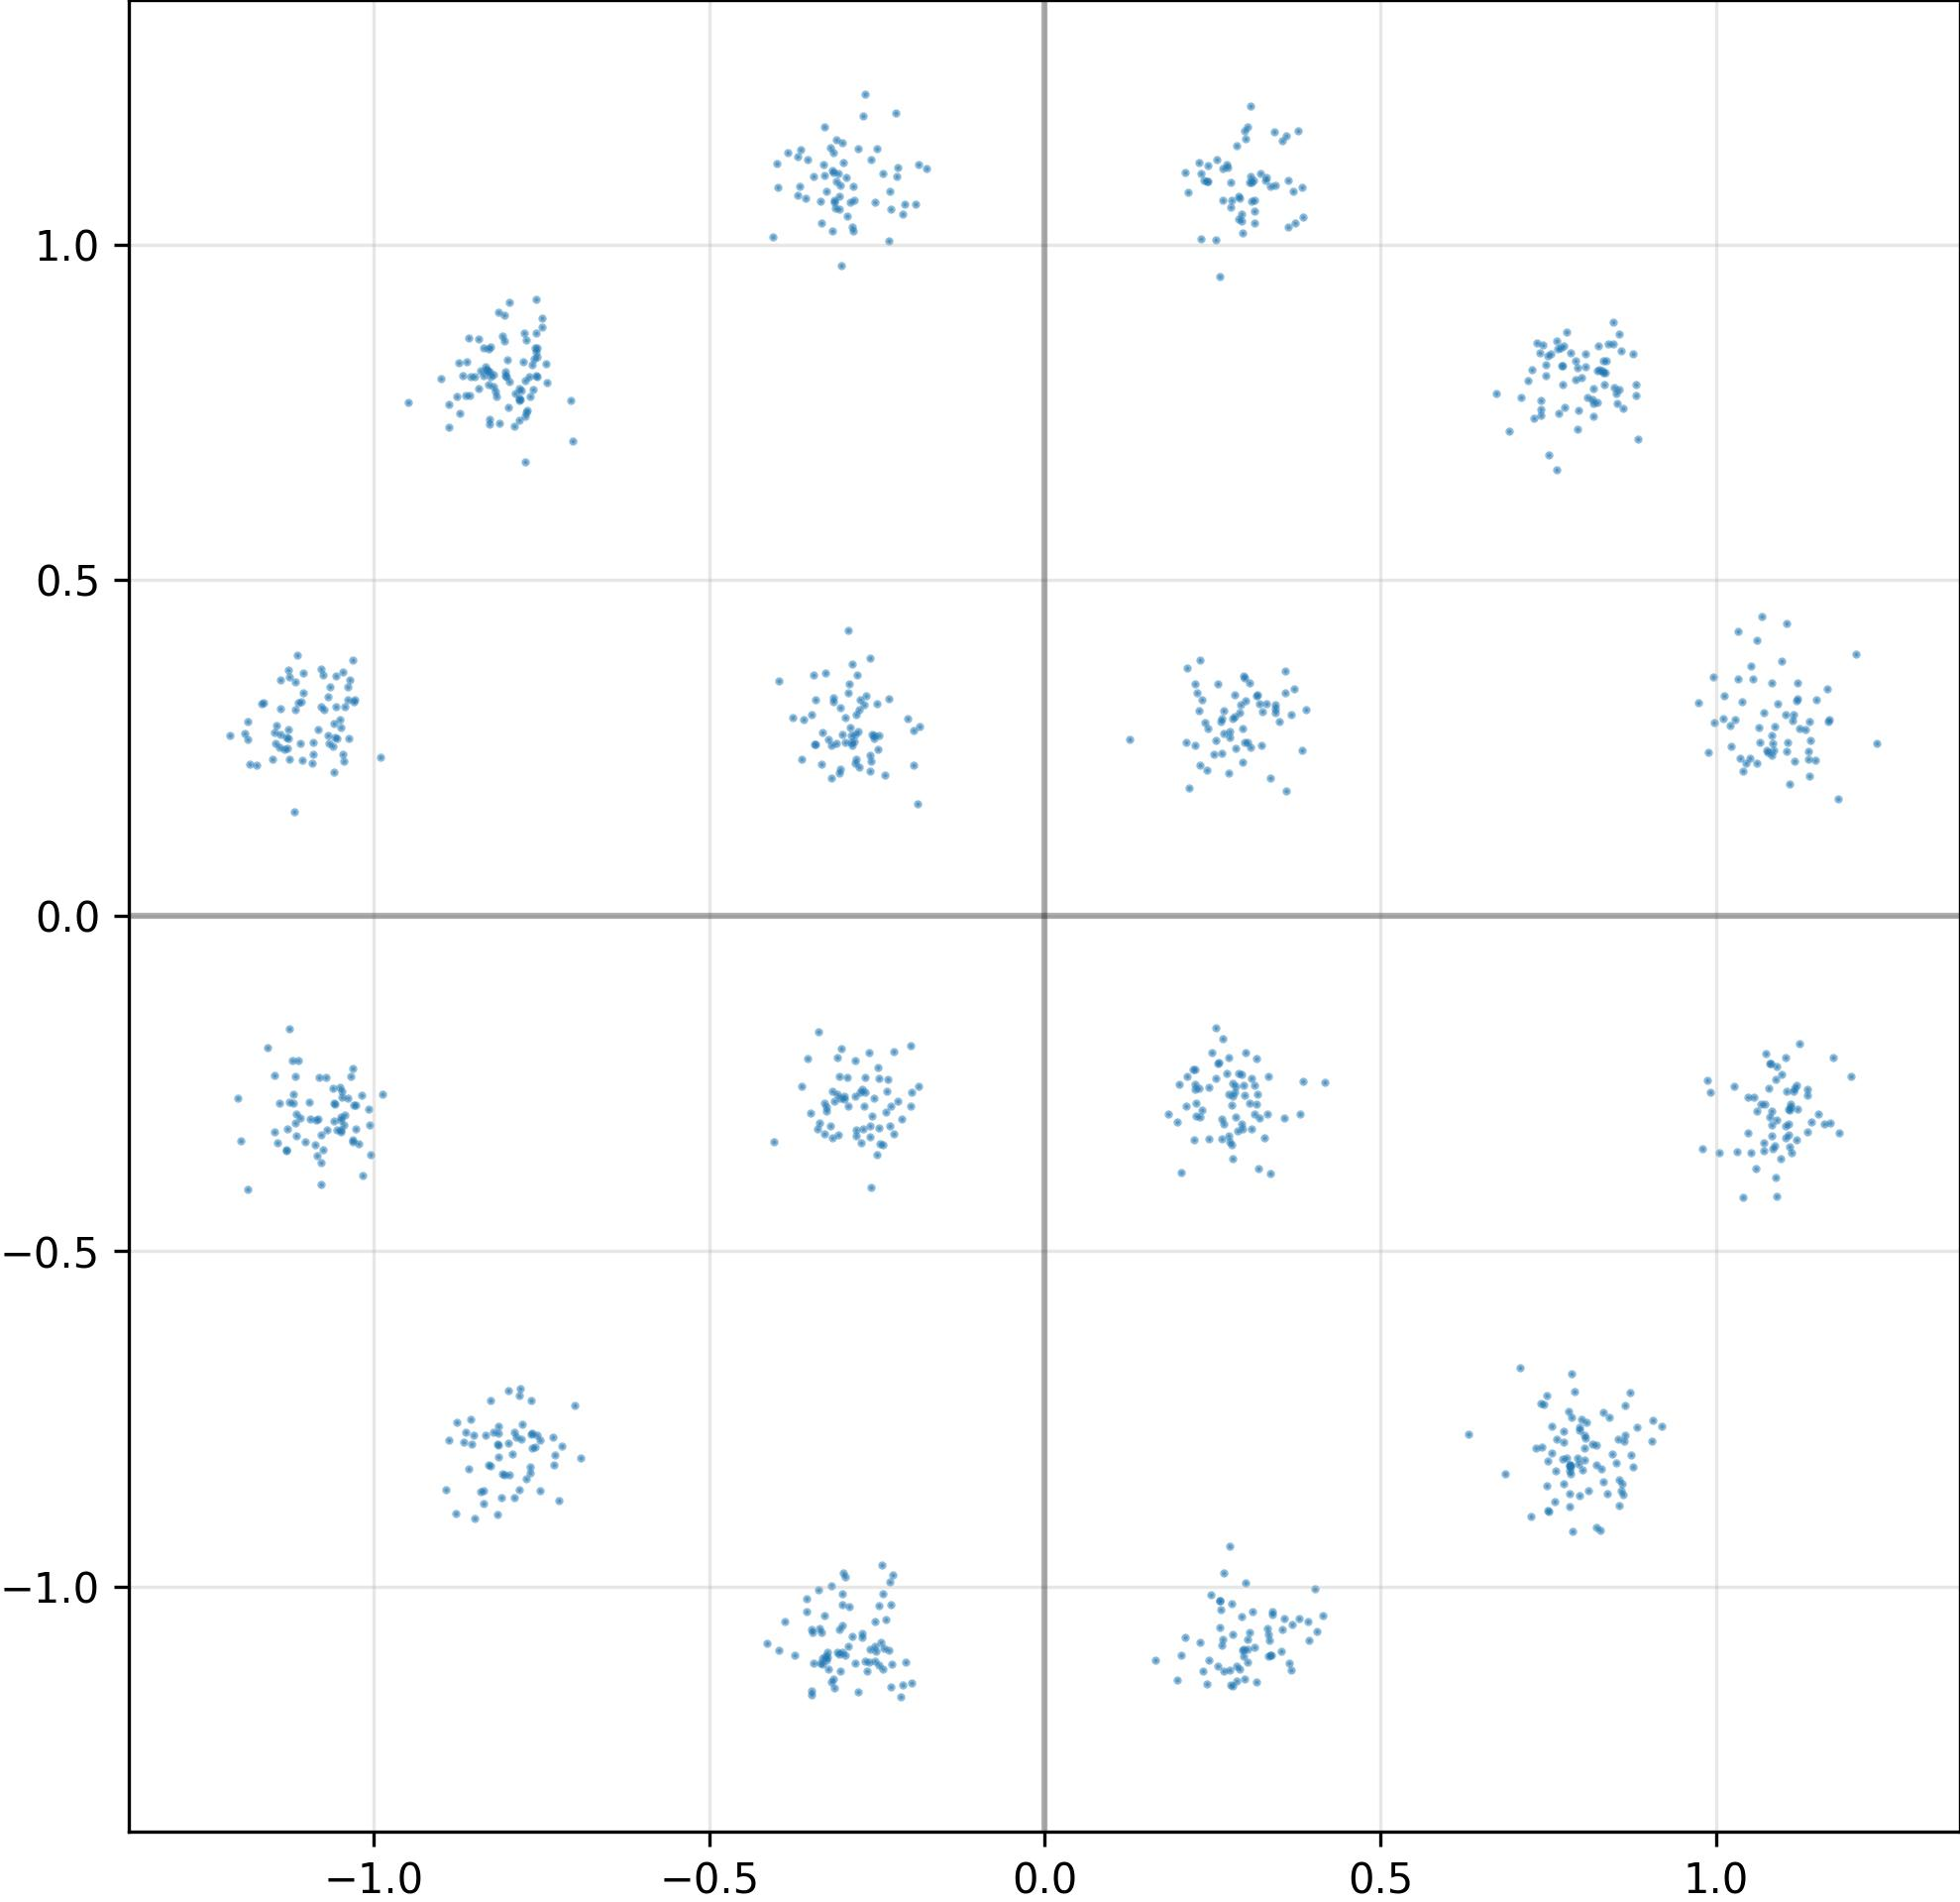

Data behind this chart, as committed beside it:
I, Q
-3.072458803653717041e-01, 1.105528593063354492e+00
-8.030326366424560547e-01, 8.043774962425231934e-01
-3.632313907146453857e-01, 1.141670823097229004e+00
2.981330752372741699e-01, -1.137677311897277832e+00
-3.341988921165466309e-01, 1.063800573348999023e+00
3.025639653205871582e-01, -1.092231750488281250e+00
8.242045044898986816e-01, 7.639117836952209473e-01
-7.300819158554077148e-01, -8.036832809448242188e-01
7.691782116889953613e-01, 8.461971879005432129e-01
2.343350052833557129e-01, -2.901644408702850342e-01
2.920661270618438721e-01, 3.143385648727416992e-01
2.971611917018890381e-01, -2.681426107883453369e-01
-8.000148534774780273e-01, 8.286596536636352539e-01
-1.038547039031982422e+00, 3.214522004127502441e-01
7.952845096588134766e-01, -8.168336153030395508e-01
-1.112784504890441895e+00, 3.167043030261993408e-01
2.901069819927215576e-01, 3.030904829502105713e-01
-3.262503147125244141e-01, 3.610340654850006104e-01
-2.534700334072113037e-01, -1.050910234451293945e+00
-3.014512956142425537e-01, -1.010864973068237305e+00
2.148532271385192871e-01, 1.895836889743804932e-01
2.304703742265701294e-01, -2.567993402481079102e-01
7.742982506752014160e-01, 7.571771740913391113e-01
-1.047416329383850098e+00, -2.612103521823883057e-01
-2.613766193389892578e-01, -1.112037181854248047e+00
-7.793899178504943848e-01, -7.792892456054687500e-01
-3.164134621620178223e-01, -2.622676491737365723e-01
8.537448644638061523e-01, 7.631388306617736816e-01
2.801253497600555420e-01, -2.491583228111267090e-01
8.039603829383850098e-01, -8.108241558074951172e-01
-3.315645456314086914e-01, 2.724720537662506104e-01
-3.427273929119110107e-01, 2.554703354835510254e-01
7.823548913002014160e-01, -8.616069555282592773e-01
-9.488936662673950195e-01, 7.640234827995300293e-01
2.606587409973144531e-01, 9.519844651222229004e-01
1.149918437004089355e+00, 3.211625814437866211e-01
8.219932913780212402e-01, -7.894209027290344238e-01
-7.645239830017089844e-01, -7.706614136695861816e-01
3.274328708648681641e-01, -3.315587341785430908e-01
3.562896251678466797e-01, -1.046495795249938965e+00
-2.594267427921295166e-01, 2.307276576757431030e-01
1.087377071380615234e+00, -3.429358601570129395e-01
1.169009089469909668e+00, 2.924556434154510498e-01
8.043756484985351562e-01, -7.744708657264709473e-01
-2.525925040245056152e-01, -1.110230207443237305e+00
8.632593750953674316e-01, -7.828052639961242676e-01
-7.654736042022705078e-01, -7.730472683906555176e-01
-1.057181358337402344e+00, 2.654529511928558350e-01
3.157119154930114746e-01, -2.803137004375457764e-01
-3.287629783153533936e-01, 1.174880027770996094e+00
2.717964947223663330e-01, -2.350493371486663818e-01
-2.763071954250335693e-01, 3.061985373497009277e-01
7.412745952606201172e-01, -7.920992374420166016e-01
3.122626543045043945e-01, 1.066427826881408691e+00
-3.137514591217041016e-01, 1.066061615943908691e+00
-1.055438399314880371e+00, 2.633841335773468018e-01
-8.399509787559509277e-01, -8.584762811660766602e-01
-8.287289142608642578e-01, 8.449697494506835938e-01
-2.462899684906005859e-01, 2.680827677249908447e-01
-7.795183062553405762e-01, 7.821981906890869141e-01
... 964 more rows
